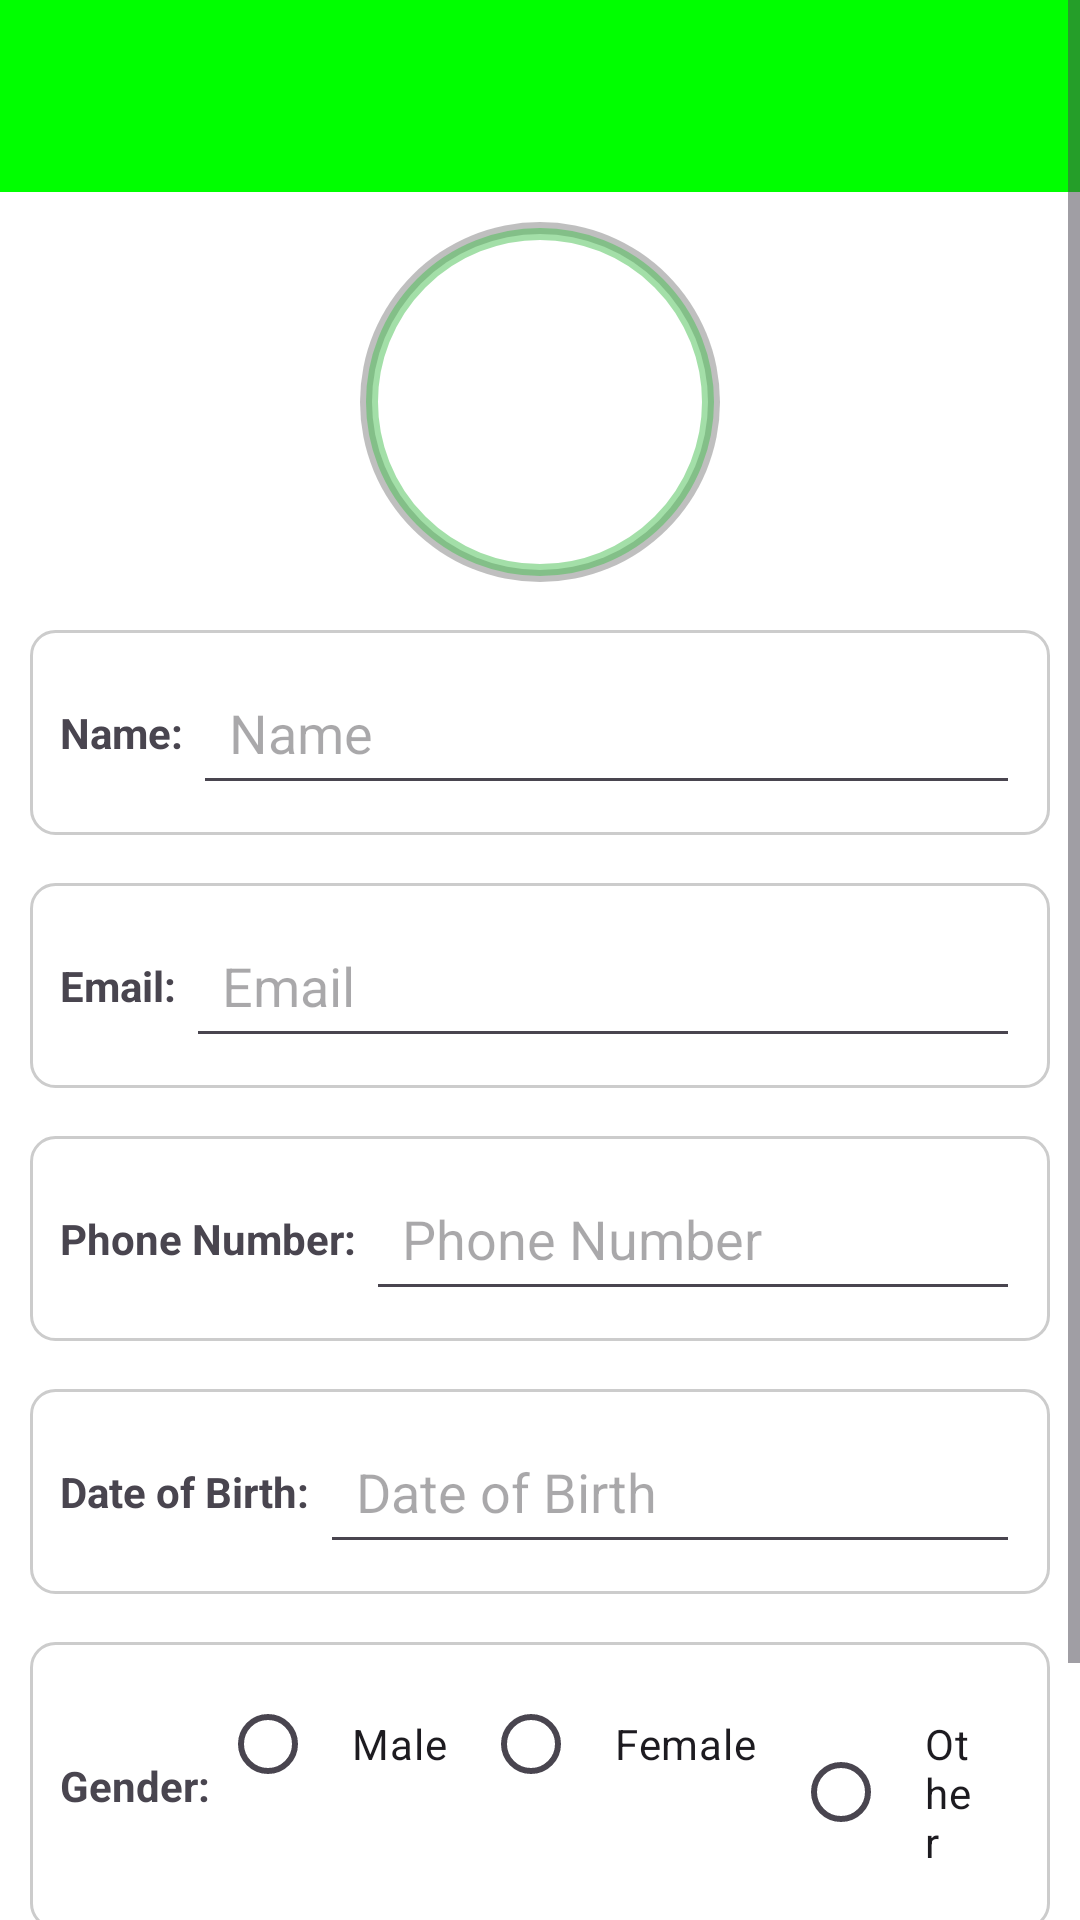

Reconstruct the res/layout file that produces this screen, plus the resources it refers to.
<!-- AndroidManifest.xml: application theme Theme.Panacea -->
<!-- res/layout/activity_edit_profile.xml -->
<?xml version="1.0" encoding="utf-8"?>
<ScrollView xmlns:android="http://schemas.android.com/apk/res/android"
    android:layout_width="match_parent"
    android:layout_height="match_parent"
    android:background="#FFFFFF"
    android:padding="0dp">

    <LinearLayout
        android:id="@+id/main"
        android:layout_width="match_parent"
        android:layout_height="wrap_content"
        android:orientation="vertical"
        android:paddingBottom="16dp"
        android:paddingTop="0dp"
        android:paddingLeft="0dp"
        android:paddingRight="0dp">

        <include layout="@layout/toolbar_main"
            android:layout_width="match_parent"
            android:layout_height="wrap_content"/>

        <ImageView
            android:id="@+id/editAvatar"
            android:layout_width="120dp"
            android:layout_height="120dp"
            android:layout_gravity="center"
            android:layout_marginBottom="16dp"
            android:background="@drawable/circle_shape"
            android:contentDescription="@string/profile_avatar"
            android:scaleType="centerCrop"
            android:layout_marginTop="10dp"/>

        <LinearLayout
            android:layout_width="match_parent"
            android:layout_height="wrap_content"
            android:orientation="horizontal"
            android:layout_marginBottom="16dp"
            android:background="@drawable/edit_text_background"
            android:padding="10dp"
            android:layout_marginLeft="10dp"
            android:layout_marginRight="10dp">

            <TextView
                android:layout_width="wrap_content"
                android:layout_height="wrap_content"
                android:text="Name: "
                android:textStyle="bold"
                android:layout_gravity="center_vertical"
                android:labelFor="@+id/editEtName"/>

            <EditText
                android:id="@+id/editEtName"
                android:layout_width="0dp"
                android:layout_height="wrap_content"
                android:layout_weight="1"
                android:layout_gravity="center_vertical"
                android:inputType="textPersonName"
                android:padding="12dp"
                android:hint="Name"/>
        </LinearLayout>

        <LinearLayout
            android:layout_width="match_parent"
            android:layout_height="wrap_content"
            android:orientation="horizontal"
            android:layout_marginBottom="16dp"
            android:background="@drawable/edit_text_background"
            android:padding="10dp"
            android:layout_marginLeft="10dp"
            android:layout_marginRight="10dp">

            <TextView
                android:layout_width="wrap_content"
                android:layout_height="wrap_content"
                android:text="Email: "
                android:textStyle="bold"
                android:layout_gravity="center_vertical"
                android:labelFor="@+id/editEtEmail"/>

            <EditText
                android:id="@+id/editEtEmail"
                android:layout_width="0dp"
                android:layout_height="wrap_content"
                android:layout_weight="1"
                android:layout_gravity="center_vertical"
                android:inputType="textEmailAddress"
                android:padding="12dp"
                android:hint="Email"/>
        </LinearLayout>

        <LinearLayout
            android:layout_width="match_parent"
            android:layout_height="wrap_content"
            android:orientation="horizontal"
            android:layout_marginBottom="16dp"
            android:background="@drawable/edit_text_background"
            android:padding="10dp"
            android:layout_marginLeft="10dp"
            android:layout_marginRight="10dp">

            <TextView
                android:layout_width="wrap_content"
                android:layout_height="wrap_content"
                android:text="Phone Number: "
                android:textStyle="bold"
                android:layout_gravity="center_vertical"
                android:labelFor="@+id/editEtPhone"/>

            <EditText
                android:id="@+id/editEtPhone"
                android:layout_width="0dp"
                android:layout_height="wrap_content"
                android:layout_weight="1"
                android:layout_gravity="center_vertical"
                android:inputType="phone"
                android:padding="12dp"
                android:hint="Phone Number"/>
        </LinearLayout>

        <LinearLayout
            android:layout_width="match_parent"
            android:layout_height="wrap_content"
            android:orientation="horizontal"
            android:layout_marginBottom="16dp"
            android:background="@drawable/edit_text_background"
            android:padding="10dp"
            android:layout_marginLeft="10dp"
            android:layout_marginRight="10dp">

            <TextView
                android:layout_width="wrap_content"
                android:layout_height="wrap_content"
                android:text="Date of Birth: "
                android:textStyle="bold"
                android:layout_gravity="center_vertical"
                android:labelFor="@+id/editEtDob"/>

            <EditText
                android:id="@+id/editEtDob"
                android:layout_width="0dp"
                android:layout_height="wrap_content"
                android:layout_weight="1"
                android:layout_gravity="center_vertical"
                android:inputType="date"
                android:padding="12dp"
                android:hint="Date of Birth"/>
        </LinearLayout>

        <LinearLayout
            android:layout_width="match_parent"
            android:layout_height="wrap_content"
            android:orientation="horizontal"
            android:layout_marginBottom="16dp"
            android:background="@drawable/edit_text_background"
            android:padding="10dp"
            android:layout_marginLeft="10dp"
            android:layout_marginRight="10dp">

            <TextView
                android:layout_width="wrap_content"
                android:layout_height="wrap_content"
                android:text="Gender: "
                android:textStyle="bold"
                android:layout_gravity="center_vertical"
                android:labelFor="@+id/editRgGender"/>

            <RadioGroup
                android:id="@+id/editRgGender"
                android:layout_width="wrap_content"
                android:layout_height="wrap_content"
                android:orientation="horizontal"
                android:layout_gravity="center_vertical">

                <RadioButton
                    android:id="@+id/editRbMale"
                    android:layout_width="wrap_content"
                    android:layout_height="wrap_content"
                    android:text="Male"
                    android:padding="12dp"/>

                <RadioButton
                    android:id="@+id/editRbFemale"
                    android:layout_width="wrap_content"
                    android:layout_height="wrap_content"
                    android:text="Female"
                    android:padding="12dp"/>

                <RadioButton
                    android:id="@+id/editRbOther"
                    android:layout_width="wrap_content"
                    android:layout_height="wrap_content"
                    android:text="Other"
                    android:padding="12dp"/>
            </RadioGroup>
        </LinearLayout>

        <Button
            android:id="@+id/editBtnSave"
            android:layout_width="wrap_content"
            android:layout_height="wrap_content"
            android:text="Save"
            android:background="@drawable/button_background"
            android:textColor="@android:color/white"
            android:layout_gravity="center"
            android:paddingStart="32dp"
            android:paddingEnd="32dp"
            android:layout_marginTop="16dp"/>
    </LinearLayout>
</ScrollView>
<!-- res/layout/toolbar_main.xml (included above) -->
<?xml version="1.0" encoding="utf-8"?>
<androidx.appcompat.widget.Toolbar
    xmlns:android="http://schemas.android.com/apk/res/android"
    android:layout_width="84dp"
    android:layout_height="match_parent"
    android:id="@+id/toolbar"
    android:backgroundTint="@color/lime"
    android:padding="15dp"
    android:background="#48bf53"
    />
<!-- resources referenced by this layout -->
<resources>
  <color name="lime">#FF00FF00</color>
  <!-- drawable button_background (drawable) -->
  <?xml version="1.0" encoding="utf-8"?>
  <selector xmlns:android="http://schemas.android.com/apk/res/android">
      <item android:state_pressed="true">
          <shape android:shape="rectangle">
              <solid android:color="#00574B" /> 
              <corners android:radius="8dp" /> 
          </shape>
      </item>
      <item>
          <shape android:shape="rectangle">
              <solid android:color="#00796B" /> 
              <corners android:radius="8dp" /> 
          </shape>
      </item>
  </selector>
  <!-- drawable circle_shape (drawable) -->
  <?xml version="1.0" encoding="utf-8"?>
  <layer-list xmlns:android="http://schemas.android.com/apk/res/android">
  
      
      <item>
          <shape android:shape="oval">
              <size android:width="130dp" android:height="130dp"/> 
              <solid android:color="#40000000"/> 
          </shape>
      </item>
  
      
      <item android:right="2dp" android:left="2dp" android:top="2dp" android:bottom="2dp">
          <shape android:shape="oval">
              <solid android:color="#FFFFFF"/> 
              <size android:width="120dp" android:height="120dp"/> 
              <stroke
                  android:width="4dp"
                  android:color="#8048bf53"/> 
          </shape>
      </item>
  
  </layer-list>
  <!-- drawable edit_text_background (drawable) -->
  <?xml version="1.0" encoding="utf-8"?>
  <shape xmlns:android="http://schemas.android.com/apk/res/android"
      android:shape="rectangle">
  
      <solid android:color="#FFFFFF"/> 
  
      <corners android:radius="8dp"/> 
  
      <stroke
          android:width="1dp"
          android:color="#CCCCCC"/> 
  
      <padding
          android:left="8dp"
          android:top="8dp"
          android:right="8dp"
          android:bottom="8dp"/> 
  </shape>
  <string name="profile_avatar">Profile Avatar</string>
  <style name="Theme.Panacea" parent="Base.Theme.Panacea" />
  <style name="Base.Theme.Panacea" parent="Theme.Material3.DayNight.NoActionBar">
          
          
          <item name="colorPrimary">@color/primary</item>
          <item name="colorPrimaryVariant">@color/primary_variant</item>
          <item name="colorOnPrimary">@color/white</item>
          <item name="colorSecondary">@color/secondary</item>
          <item name="colorSecondaryVariant">@color/secondary_variant</item>
          <item name="colorOnSecondary">@color/white</item>
          <item name="colorSurface">@color/white</item>
          <item name="colorOnSurface">@color/black</item>
          <item name="colorOnBackground">@color/black</item>
          <item name="android:textColorPrimary">@color/black</item>
      </style>
  <color name="primary">#48bf53</color>
  <color name="primary_variant">#1F6D35</color>
  <color name="white">#FFFFFFFF</color>
  <color name="secondary">#FF4444</color>
  <color name="secondary_variant">#C1281A</color>
  <color name="black">#FF000000</color>
</resources>
